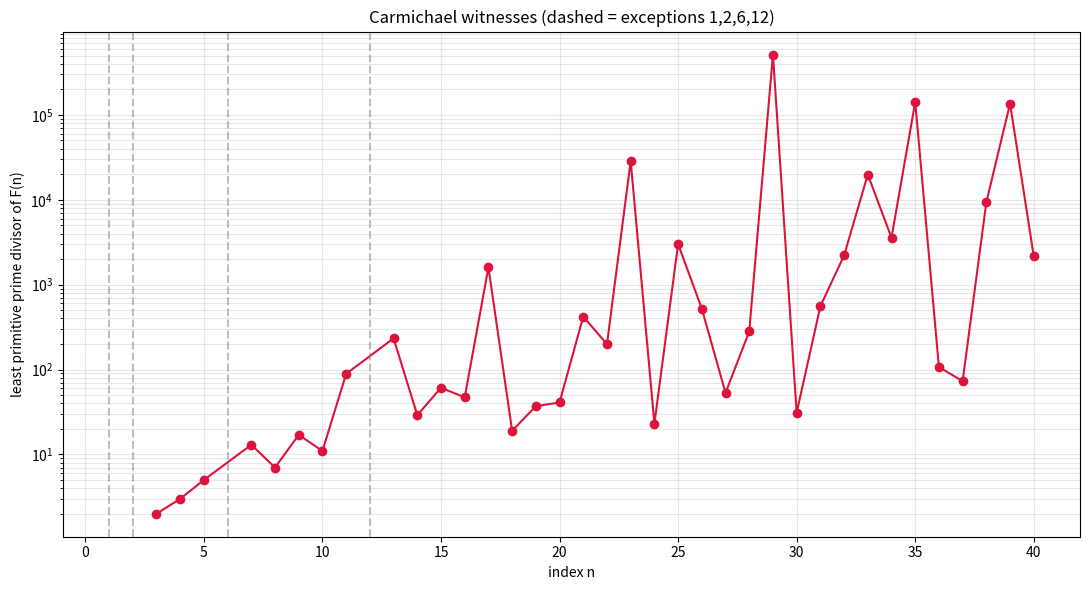

The script that saved this image:
import matplotlib.pyplot as plt

WITNESS = {3:2,4:3,5:5,7:13,8:7,9:17,10:11,11:89,13:233,14:29,15:61,
  16:47,17:1597,18:19,19:37,20:41,21:421,22:199,23:28657,24:23,25:3001,
  26:521,27:53,28:281,29:514229,30:31,31:557,32:2207,33:19801,34:3571,
  35:141961,36:107,37:73,38:9349,39:135721,40:2161}
ns = sorted(WITNESS)
ys = [WITNESS[n] for n in ns]
plt.figure(figsize=(11, 6))
plt.semilogy(ns, ys, 'o-', color='crimson')
for n in (1, 2, 6, 12):
    plt.axvline(n, color='gray', ls='--', alpha=0.5)
plt.xlabel('index n'); plt.ylabel('least primitive prime divisor of F(n)')
plt.title('Carmichael witnesses (dashed = exceptions 1,2,6,12)')
plt.grid(True, which='both', alpha=0.3)
plt.tight_layout(); plt.savefig('primitive_growth.png', dpi=150)
print('saved primitive_growth.png')
